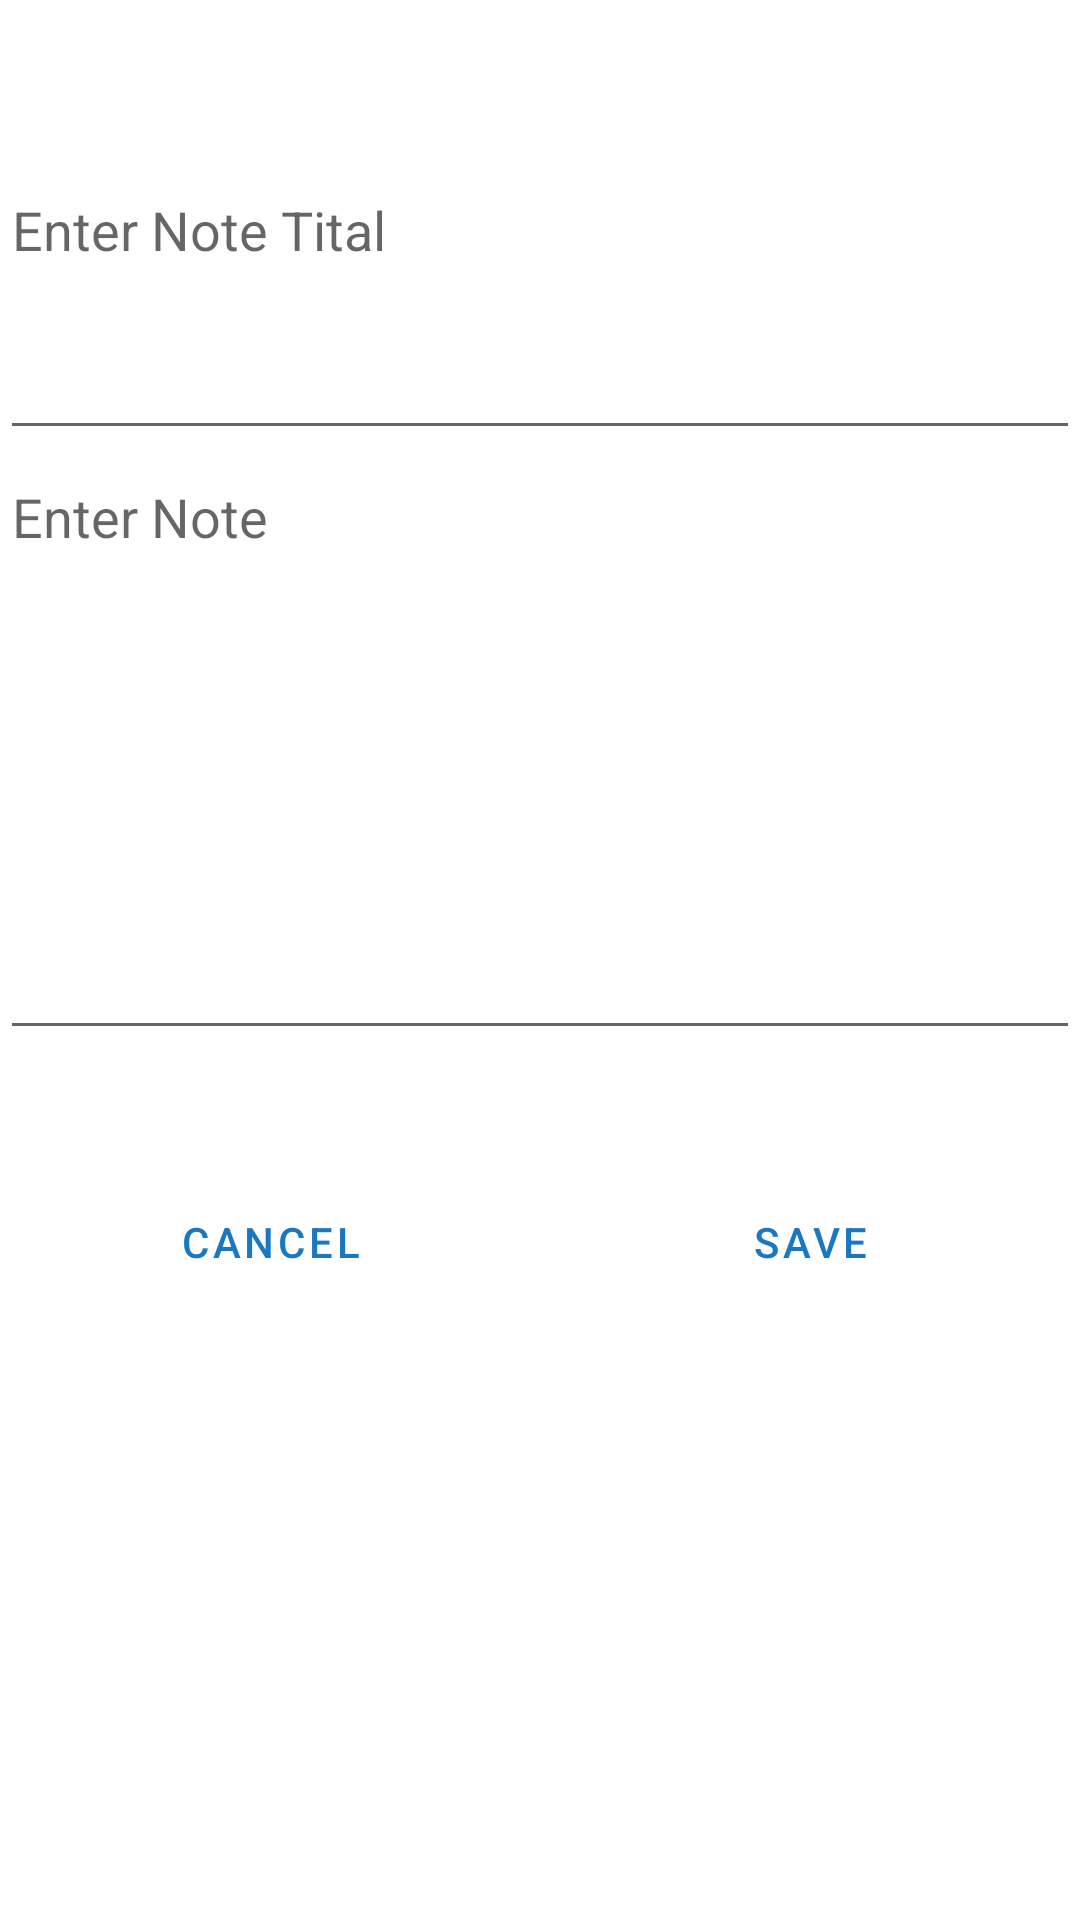

Here is an Android app screen rendered from its layout file. Give the layout XML and the strings, colors and styles it references.
<!-- AndroidManifest.xml: application theme Base.Theme_FlagQuiz2 -->
<!-- res/layout/activity_update.xml -->
<?xml version="1.0" encoding="utf-8"?>
<LinearLayout xmlns:android="http://schemas.android.com/apk/res/android"
    xmlns:app="http://schemas.android.com/apk/res-auto"
    xmlns:tools="http://schemas.android.com/tools"
    android:id="@+id/main"
    android:layout_width="match_parent"
    android:layout_height="wrap_content"
    android:layout_margin="10dp"
    android:orientation="vertical"
    tools:context="com.plracticalcoding.Tack_Note.UpdateActivity">
    <EditText
        android:id="@+id/texttitleupdate"
        android:layout_width="match_parent"
        android:layout_height="150dp"
        android:hint="@string/enter_note_tital"
        android:text=""
        android:autofillHints=""
        android:inputType="textAutoComplete" />

    <EditText
        android:id="@+id/editTexttakenoteupdate"
        android:layout_width="match_parent"
        android:layout_height="200dp"
        android:ems="10"
        android:text=""
        android:gravity="start|top"
        android:hint="@string/enter_note"
        android:inputType="textMultiLine"
        android:autofillHints="" />

    <LinearLayout
        android:layout_width="match_parent"
        android:layout_height="wrap_content"
        android:layout_marginTop="30dp"
        android:orientation="horizontal">

        <Button
            android:id="@+id/buttoncancelupdate"
            android:layout_width="wrap_content"
            android:layout_height="wrap_content"
            android:layout_margin="10dp"
            android:layout_weight="1"
            android:text="@string/cancel"
            style="?android:attr/buttonBarButtonStyle" />

        <Button
            android:id="@+id/buttonsaveupdate"
            android:layout_width="wrap_content"
            android:layout_height="wrap_content"
            android:layout_margin="10dp"
            android:layout_weight="1"
            android:text="@string/save"
            style="?android:attr/buttonBarButtonStyle" />
    </LinearLayout>

</LinearLayout>
<!-- resources referenced by this layout -->
<resources>
  <string name="cancel">cancel</string>
  <string name="enter_note">Enter Note</string>
  <string name="enter_note_tital">Enter Note Tital</string>
  <string name="save">save</string>
  <style name="Base.Theme_FlagQuiz2" parent="Theme.MaterialComponents.DayNight.NoActionBar">
          <item name="android:windowSplashScreenAnimatedIcon">@drawable/quiz_24px</item>
          <item name="android:windowSplashScreenIconBackgroundColor">@color/green</item>
          <item name="android:windowSplashScreenBrandingImage">@drawable/mbarek_dev_logo</item>
          <item name="colorPrimary">@color/blue</item>
      </style>
  <!-- drawable quiz_24px (drawable) -->
  <vector xmlns:android="http://schemas.android.com/apk/res/android"
      android:width="24dp"
      android:height="24dp"
      android:tint="#FFFFFF"
      android:viewportWidth="960"
      android:viewportHeight="960">
  
      <group
          android:pivotX="480"
          android:scaleX="0.5"
          android:scaleY="0.5"
  
          >
          <path
              android:fillColor="@android:color/white"
              android:pathData="M560,600Q577,600 589.5,587.5Q602,575 602,558Q602,541 589.5,528.5Q577,516 560,516Q543,516 530.5,528.5Q518,541 518,558Q518,575 530.5,587.5Q543,600 560,600ZM530,472L590,472Q590,443 596,429.5Q602,416 624,394Q654,364 664,345.5Q674,327 674,302Q674,257 642.5,228.5Q611,200 560,200Q519,200 488.5,223Q458,246 446,284L500,306Q509,281 524.5,268.5Q540,256 560,256Q584,256 599,269.5Q614,283 614,306Q614,320 606,332.5Q598,345 578,364Q545,393 537.5,409.5Q530,426 530,472ZM320,720Q287,720 263.5,696.5Q240,673 240,640L240,160Q240,127 263.5,103.5Q287,80 320,80L800,80Q833,80 856.5,103.5Q880,127 880,160L880,640Q880,673 856.5,696.5Q833,720 800,720L320,720ZM320,640L800,640Q800,640 800,640Q800,640 800,640L800,160Q800,160 800,160Q800,160 800,160L320,160Q320,160 320,160Q320,160 320,160L320,640Q320,640 320,640Q320,640 320,640ZM160,880Q127,880 103.5,856.5Q80,833 80,800L80,240L160,240L160,800Q160,800 160,800Q160,800 160,800L720,800L720,880L160,880ZM320,160L320,160Q320,160 320,160Q320,160 320,160L320,640Q320,640 320,640Q320,640 320,640L320,640Q320,640 320,640Q320,640 320,640L320,160Q320,160 320,160Q320,160 320,160Z" />
      </group>
  
  </vector>
  <color name="green">#00BCD4</color>
  <color name="blue">#F10D6FBD</color>
</resources>
